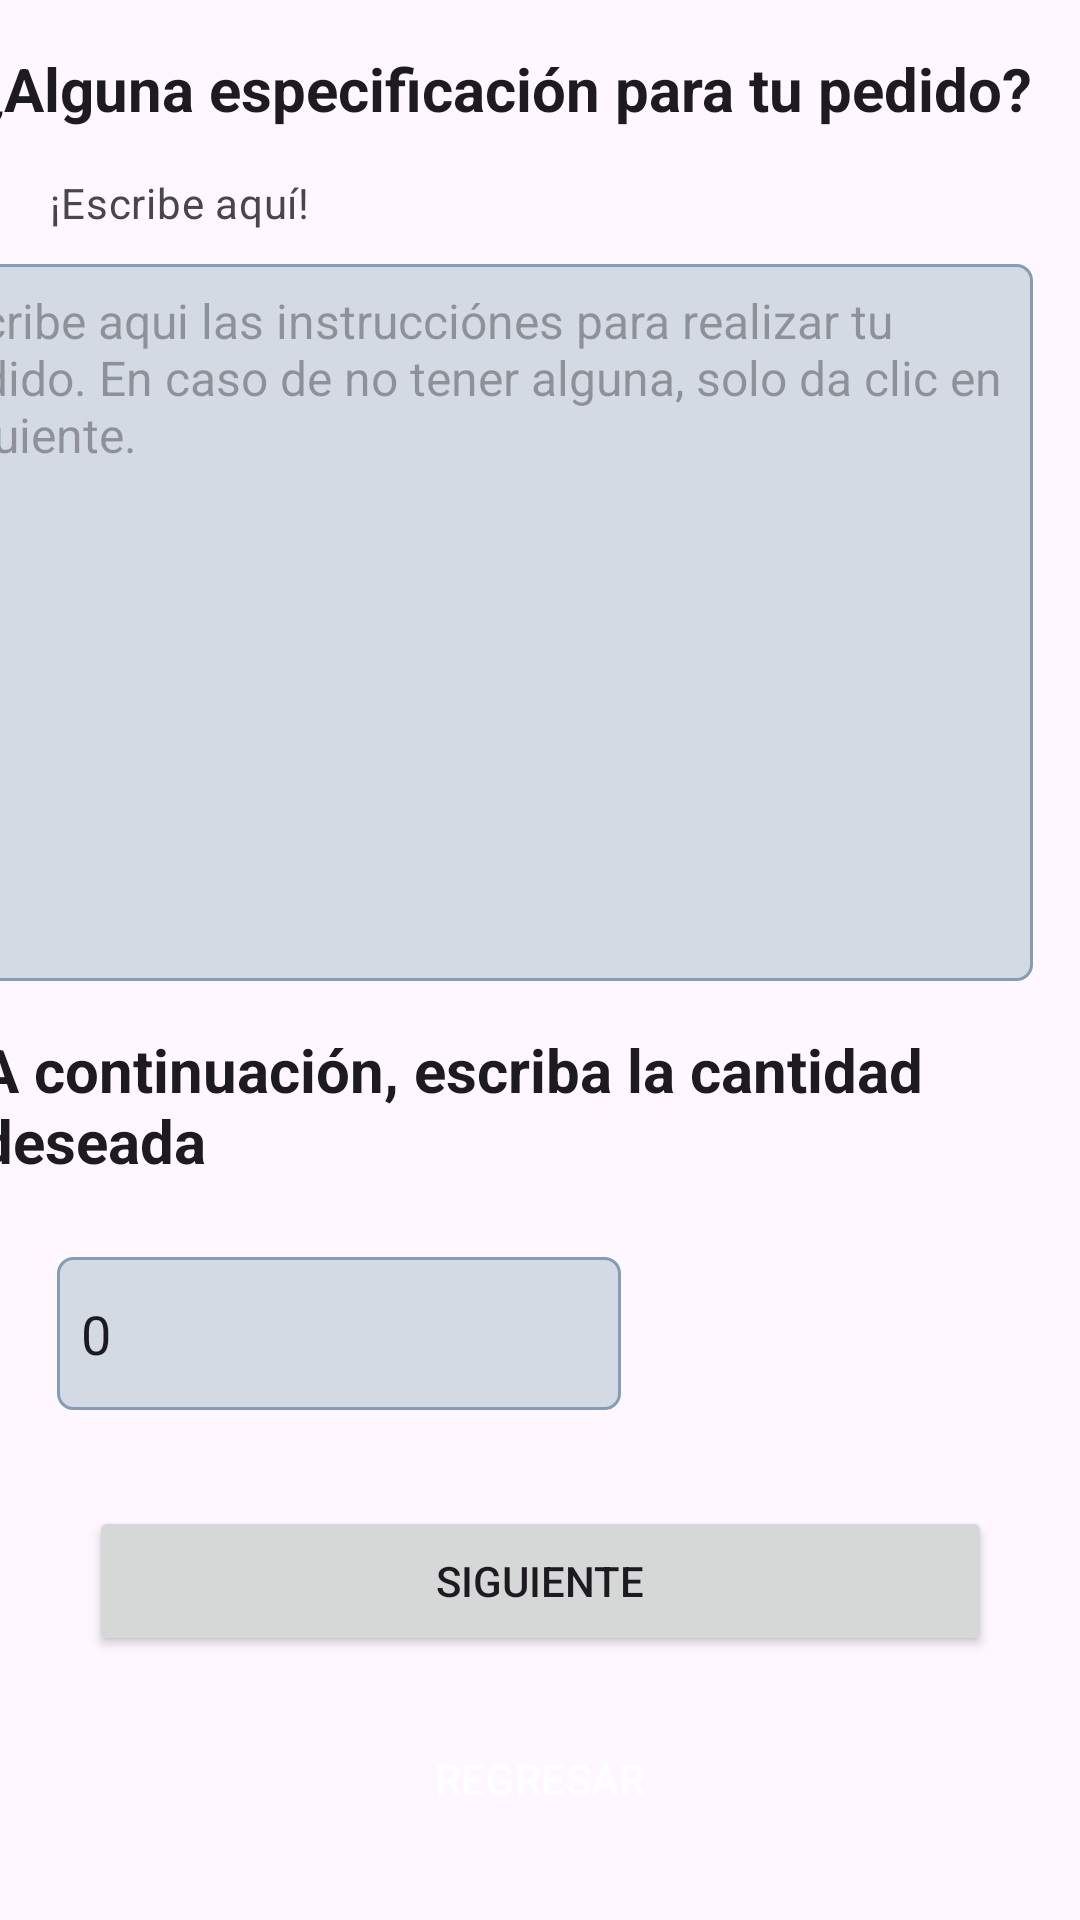

Produce the Android XML layout that renders to this screen, including the resource entries it uses.
<!-- AndroidManifest.xml: application theme Theme.PayWallet -->
<!-- res/layout/fragment_instructions.xml -->
<?xml version="1.0" encoding="utf-8"?>
<androidx.constraintlayout.widget.ConstraintLayout xmlns:android="http://schemas.android.com/apk/res/android"
    xmlns:tools="http://schemas.android.com/tools"
    android:layout_width="match_parent"
    android:layout_height="match_parent"
    xmlns:app="http://schemas.android.com/apk/res-auto"
    tools:context=".fragments.ui.InstructionsFragment">

    <TextView
        android:id="@+id/tvIntstrucciones1"
        android:layout_width="410dp"
        android:layout_height="58dp"
        android:layout_marginStart="8dp"
        android:layout_marginEnd="8dp"
        android:padding="16dp"
        android:text="@string/txtInstructions1"
        android:textAppearance="?attr/textAppearanceTitleLarge"
        android:textSize="20sp"
        android:textStyle="bold"
        app:layout_constraintEnd_toEndOf="parent"
        app:layout_constraintStart_toStartOf="parent"
        app:layout_constraintTop_toTopOf="parent" />

    <TextView
        android:id="@+id/tvInstrucciones2"
        android:layout_width="149dp"
        android:layout_height="29dp"
        android:paddingStart="16dp"
        android:paddingEnd="16dp"
        android:paddingBottom="8dp"
        android:text="@string/txtInstructions2"
        android:textAppearance="?attr/textAppearanceBodyMedium"
        android:textColor="?android:attr/textColorSecondary"
        android:textSize="14sp"
        app:layout_constraintEnd_toEndOf="parent"
        app:layout_constraintHorizontal_bias="0.003"
        app:layout_constraintStart_toStartOf="parent"
        app:layout_constraintTop_toBottomOf="@+id/tvIntstrucciones1"
        tools:ignore="MissingConstraints" />
    

    <EditText
        android:id="@+id/etInstrucciones"
        android:layout_width="376dp"
        android:layout_height="239dp"
        android:layout_marginStart="16dp"
        android:layout_marginTop="1dp"
        android:layout_marginEnd="16dp"
        android:background="@drawable/edit_text_bg"
        android:gravity="top"
        android:hint="@string/txtInstructions3"
        android:inputType="textMultiLine"
        android:padding="8dp"
        android:textColor="@color/black"
        android:textSize="16sp"
        app:layout_constraintEnd_toEndOf="parent"
        app:layout_constraintHorizontal_bias="1.0"
        app:layout_constraintStart_toStartOf="parent"
        app:layout_constraintTop_toBottomOf="@+id/tvInstrucciones2" />

    <TextView
        android:id="@+id/tvInstrucciones3"
        android:layout_width="407dp"
        android:layout_height="92dp"
        android:layout_marginStart="8dp"
        android:layout_marginEnd="8dp"
        android:padding="16dp"
        android:text="@string/txtInstructions4"
        android:textAppearance="?attr/textAppearanceTitleLarge"
        android:textSize="20sp"
        android:textStyle="bold"
        app:layout_constraintBottom_toTopOf="@+id/etInstrucciones2"
        app:layout_constraintEnd_toEndOf="parent"
        app:layout_constraintStart_toStartOf="parent"
        app:layout_constraintTop_toBottomOf="@+id/etInstrucciones" />

    <EditText
        android:id="@+id/etInstrucciones2"
        android:layout_width="188dp"
        android:layout_height="51dp"
        android:layout_marginStart="19dp"
        android:layout_marginEnd="204dp"
        android:background="@drawable/edit_text_bg"
        android:ems="10"
        android:hint="@string/txtInstructions5"
        android:inputType="numberSigned"
        android:text="0"
        app:layout_constraintEnd_toEndOf="parent"
        app:layout_constraintHorizontal_bias="0.0"
        app:layout_constraintStart_toStartOf="parent"
        app:layout_constraintTop_toBottomOf="@+id/tvInstrucciones3" />

    <Button
        android:id="@+id/btnInstrucciones1"
        android:layout_width="301dp"
        android:layout_height="50dp"
        android:layout_marginStart="19dp"
        android:layout_marginTop="32dp"
        android:layout_marginEnd="19dp"
        android:text="@string/txtInstructions6"
        android:textAllCaps="true"
        app:layout_constraintEnd_toEndOf="parent"
        app:layout_constraintStart_toStartOf="parent"
        app:layout_constraintTop_toBottomOf="@+id/etInstrucciones2"/>

    <Button
        android:id="@+id/btnInstrucciones2"
        style="@style/Widget.Material3.Button.TonalButton"
        android:layout_width="301dp"
        android:layout_height="50dp"
        android:layout_marginStart="55dp"
        android:layout_marginTop="16dp"
        android:layout_marginEnd="55dp"
        android:text="@string/txtProduct5"
        android:textAllCaps="true"
        android:textColor="@color/white"
        app:layout_constraintEnd_toEndOf="parent"
        app:layout_constraintStart_toStartOf="parent"
        app:layout_constraintTop_toBottomOf="@+id/btnInstrucciones1" />

</androidx.constraintlayout.widget.ConstraintLayout>
<!-- resources referenced by this layout -->
<resources>
  <color name="black">#FF000000</color>
  <color name="white">#FFFFFFFF</color>
  <!-- drawable edit_text_bg (drawable) -->
  <shape xmlns:android="http://schemas.android.com/apk/res/android"
      android:shape="rectangle">
  
      <stroke
          android:width="1dp"
          android:color="@color/balihai3" />
  
      <solid android:color="@color/geyser" />
  
      <corners android:radius="5dp" />
  
      <padding
          android:top="8dp"
          android:bottom="8dp"
          android:left="8dp"
          android:right="8dp" />
  
  </shape>
  <string name="txtInstructions1">¿Alguna especificación para tu pedido?</string>
  <string name="txtInstructions2">¡Escribe aquí!</string>
  <string name="txtInstructions3">Escribe aqui las instrucciónes para realizar tu pedido. En caso de no tener alguna, solo da clic en siguiente.</string>
  <string name="txtInstructions4">A continuación, escriba la cantidad deseada</string>
  <string name="txtInstructions5">Cantidad</string>
  <string name="txtInstructions6">Siguiente</string>
  <string name="txtProduct5">Regresar</string>
  <color name="balihai3"> #849cb4</color>
  <color name="geyser">#d4dae3</color>
  <color name="chathamsBlue">#14346c</color>
  <color name="purple_700">#FF3700B3</color>
  <color name="chambray">#395682</color>
  <color name="teal_700">#FF018786</color>
</resources>
